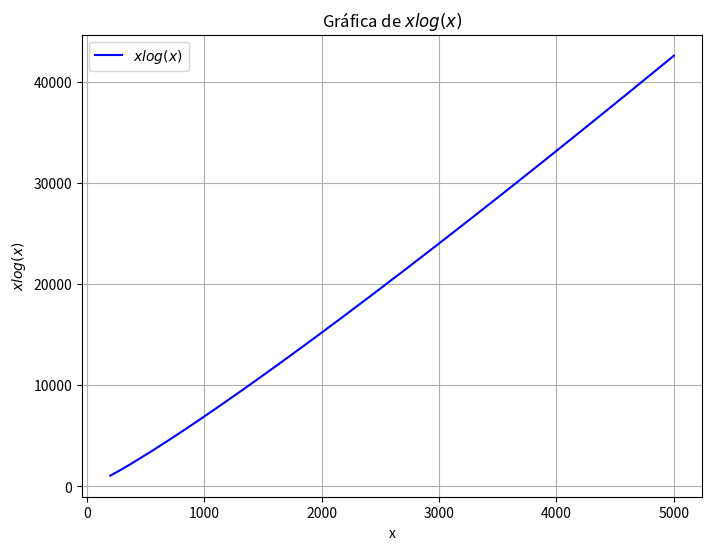

Reproduce this figure in Python.
"""
Autores:
[redacted]
[redacted]
[redacted]
Fecha de última modificación: 23-03-2024
Propósito del archivo: Realizar pruebas sobre el funcionamiento de la graficación con Python y visualización de la forma de la gráfica 'y = x log(x)' iniciando desde 0.01 y desde 200.
"""

import numpy as np
import matplotlib.pyplot as plt

# Definir el rango de valores de x
x = np.linspace(200, 5000, 400)

# Calcular y = x*log(x)
y = x * np.log(x)

# Crear el gráfico
plt.figure(figsize=(8, 6))
plt.plot(x, y, label='$xlog(x)$', color='blue')
plt.title('Gráfica de $xlog(x)$')
plt.xlabel('x')
plt.ylabel('$xlog(x)$')
plt.grid(True)
plt.legend()
plt.show()